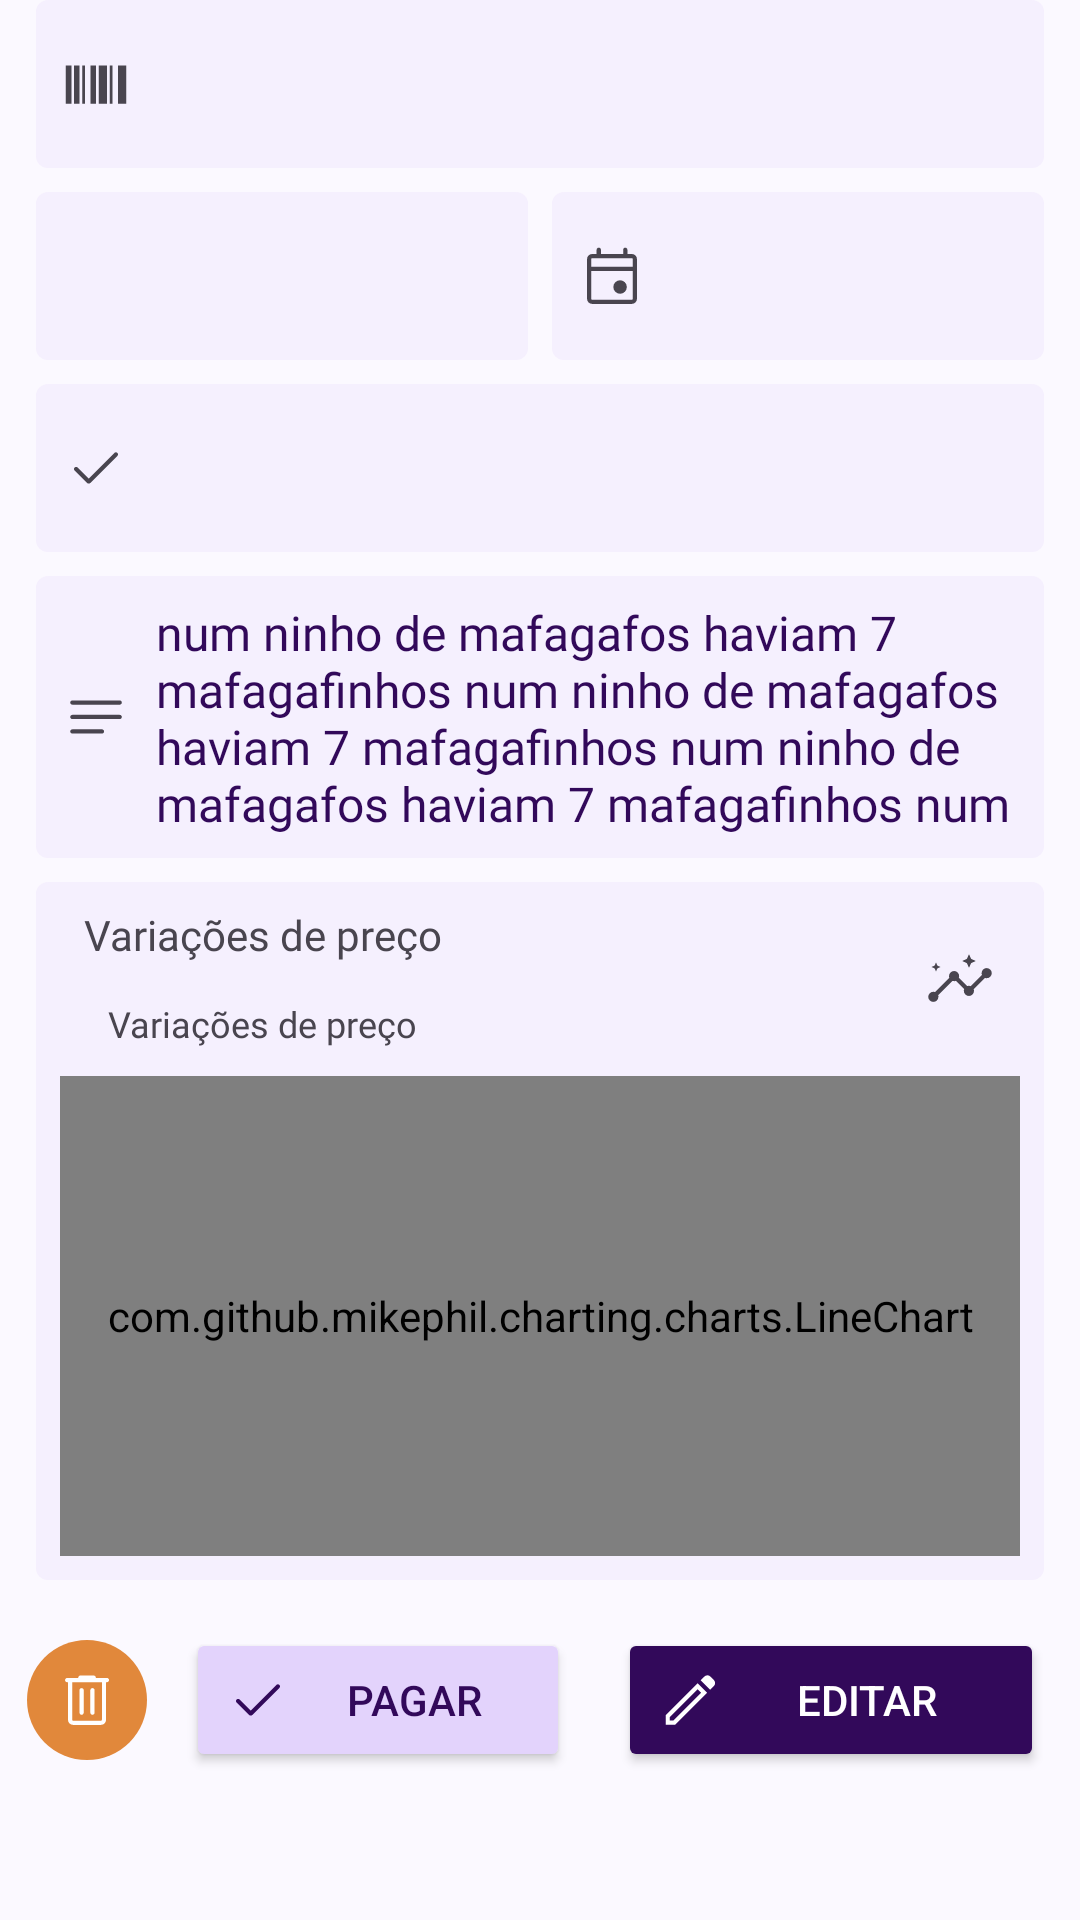

The Android layout XML behind this screen, and the referenced resources:
<!-- AndroidManifest.xml: application theme Theme.Debt -->
<!-- res/layout/bs_detalhes_despesa.xml -->
<?xml version="1.0" encoding="utf-8"?>
<androidx.constraintlayout.widget.ConstraintLayout xmlns:android="http://schemas.android.com/apk/res/android"
    xmlns:app="http://schemas.android.com/apk/res-auto"
    xmlns:tools="http://schemas.android.com/tools"
    android:layout_width="match_parent"
    android:layout_height="wrap_content"
    android:background="@color/transparent"
    app:layout_constraintBottom_toBottomOf="parent"
    app:layout_constraintEnd_toEndOf="parent"
    app:layout_constraintStart_toStartOf="parent">


    <ScrollView
        android:layout_width="match_parent"
        android:layout_height="match_parent">

        <androidx.constraintlayout.widget.ConstraintLayout
            android:id="@+id/parent_dados"
            android:layout_width="match_parent"
            android:layout_height="wrap_content"
            android:background="@color/transparent"
            app:layout_constraintBottom_toBottomOf="parent"
            app:layout_constraintEnd_toEndOf="parent"
            app:layout_constraintStart_toStartOf="parent">


            <EditText
                android:id="@+id/edt_nome"
                style="@style/DetalhesDespesa_EditText_Style"
                android:layout_width="match_parent"
                android:layout_height="wrap_content"
                android:layout_marginTop="0dp"
                android:drawableStart="@drawable/vec_despesas"
                android:imeOptions="actionNext"
                app:layout_constraintBottom_toTopOf="@id/edt_valor"
                app:layout_constraintEnd_toEndOf="parent"
                app:layout_constraintStart_toStartOf="parent"
                app:layout_constraintTop_toTopOf="parent"
                tools:text="Nome da despesa" />

            <EditText
                android:id="@+id/edt_valor"
                style="@style/DetalhesDespesa_EditText_Style"
                android:layout_width="0dp"
                android:layout_height="wrap_content"
                android:layout_marginTop="12dp"
                android:layout_marginEnd="4dp"
                android:drawableStart="@drawable/vec_valor"
                android:imeOptions="actionNext"
                app:layout_constraintBottom_toTopOf="@id/edt_estado"
                app:layout_constraintEnd_toEndOf="@id/guideline_centro"
                app:layout_constraintStart_toStartOf="parent"
                tools:text="R$ 9.999.99,99" />

            <EditText
                android:id="@+id/edt_data_pagamento"
                style="@style/DetalhesDespesa_EditText_Style"
                android:layout_width="0dp"
                android:layout_height="0dp"
                android:layout_marginStart="4dp"
                android:layout_marginTop="0dp"
                android:layout_marginBottom="0dp"
                android:drawableStart="@drawable/vec_data"
                android:imeOptions="actionNext"
                app:layout_constraintBottom_toBottomOf="@id/edt_valor"
                app:layout_constraintEnd_toEndOf="parent"
                app:layout_constraintStart_toEndOf="@id/guideline_centro"
                app:layout_constraintTop_toTopOf="@id/edt_valor"
                tools:text="15/04/2023" />


            <EditText
                android:id="@+id/edt_estado"
                style="@style/DetalhesDespesa_EditText_Style"
                android:layout_width="match_parent"
                android:layout_height="wrap_content"
                android:drawableStart="@drawable/vec_done"
                android:imeOptions="actionNext"
                app:layout_constraintBottom_toBottomOf="@id/btn_pagar"
                app:layout_constraintBottom_toTopOf="@+id/edt_observacoes"
                app:layout_constraintEnd_toEndOf="parent"
                app:layout_constraintStart_toStartOf="parent"
                tools:text="Vence em 3 dias" />

            <EditText
                android:id="@+id/edt_observacoes"
                style="@style/DetalhesDespesa_EditText_Style"
                android:layout_width="match_parent"
                android:layout_height="wrap_content"
                android:drawableStart="@drawable/vec_observacoes"
                android:maxLines="4"
                android:text="num ninho de mafagafos haviam 7 mafagafinhos num ninho de mafagafos haviam 7 mafagafinhos num ninho de mafagafos haviam 7 mafagafinhos num ninho de mafagafos haviam 7 mafagafinhos num ninho de mafagafos haviam 7 mafagafinhos"
                app:layout_constraintBottom_toBottomOf="@id/btn_pagar"
                app:layout_constraintBottom_toTopOf="@+id/parent_chart"
                app:layout_constraintEnd_toEndOf="parent"
                app:layout_constraintStart_toStartOf="parent" />

            <androidx.constraintlayout.widget.ConstraintLayout
                android:id="@+id/parent_chart"
                android:layout_width="0dp"
                android:layout_height="wrap_content"
                android:layout_marginStart="12dp"
                android:layout_marginTop="0dp"
                android:layout_marginEnd="12dp"
                android:layout_marginBottom="16dp"
                android:background="@drawable/back_bs_despesas_edittexts"
                android:padding="8dp"
                android:paddingTop="4dp"
                app:layout_constraintBottom_toTopOf="@id/btn_pagar"
                app:layout_constraintEnd_toEndOf="parent"
                app:layout_constraintStart_toStartOf="parent">

                <TextView
                    android:id="@+id/tv_variacao"
                    android:layout_width="wrap_content"
                    android:layout_height="wrap_content"
                    android:layout_marginStart="8dp"
                    android:fontFamily="@font/nunito_sans"
                    android:text="@string/Variacoes_de_preco"
                    android:textSize="14sp"
                    app:layout_constraintBottom_toTopOf="@id/tv_valor"
                    app:layout_constraintStart_toStartOf="parent"
                    app:layout_constraintTop_toTopOf="parent" />

                <TextView
                    android:id="@+id/tv_valor"
                    android:layout_width="wrap_content"
                    android:layout_height="wrap_content"
                    android:layout_marginTop="8dp"
                    android:layout_marginBottom="8dp"
                    android:fontFamily="@font/nunito_sans_extrabold"
                    android:textSize="16sp"
                    app:layout_constraintBottom_toTopOf="@id/lineChart"
                    app:layout_constraintStart_toStartOf="@id/tv_variacao"
                    app:layout_constraintTop_toBottomOf="@id/tv_variacao"
                    tools:text="R$ 250,00" />

                <TextView
                    android:id="@+id/tv_mes"
                    android:layout_width="wrap_content"
                    android:layout_height="wrap_content"
                    android:layout_marginStart="8dp"
                    android:fontFamily="@font/nunito_sans"
                    android:text="@string/Variacoes_de_preco"
                    android:textSize="12sp"
                    app:layout_constraintBaseline_toBaselineOf="@id/tv_valor"
                    app:layout_constraintStart_toEndOf="@id/tv_valor" />

                <ImageView
                    android:layout_width="wrap_content"
                    android:layout_height="0dp"
                    android:layout_marginEnd="8dp"
                    android:src="@drawable/vec_insight"
                    app:layout_constraintBottom_toBottomOf="@id/tv_valor"
                    app:layout_constraintEnd_toEndOf="@id/lineChart"
                    app:layout_constraintTop_toTopOf="@id/tv_variacao" />

                <com.github.mikephil.charting.charts.LineChart
                    android:id="@+id/lineChart"
                    android:layout_width="match_parent"
                    android:layout_height="160dp"
                    app:layout_constraintBottom_toBottomOf="parent"
                    app:layout_constraintEnd_toEndOf="parent"
                    app:layout_constraintStart_toStartOf="parent" />
            </androidx.constraintlayout.widget.ConstraintLayout>

            <Button
                android:id="@+id/btn_editar"
                android:layout_width="0dp"
                android:layout_height="wrap_content"
                android:layout_marginStart="8dp"
                android:layout_marginEnd="0dp"
                android:layout_marginBottom="16dp"
                android:drawableLeft="@drawable/vec_nome"
                android:drawableTint="@color/text_color_primary"
                android:text="@string/Editar"
                android:textColor="@color/text_color_primary"
                app:backgroundTint="?colorPrimary"
                app:layout_constraintBottom_toBottomOf="parent"
                app:layout_constraintEnd_toEndOf="@id/parent_chart"
                app:layout_constraintStart_toEndOf="@id/guideline_dir"
                tools:ignore="RtlHardcoded" />

            <Button
                android:id="@+id/btn_pagar"
                android:layout_width="0dp"
                android:layout_height="wrap_content"
                android:layout_marginStart="8dp"
                android:layout_marginEnd="8dp"
                android:layout_marginBottom="16dp"
                android:backgroundTint="?colorSecondary"
                android:drawableLeft="@drawable/vec_done"
                android:drawableTint="?appTextoCorPrimaria"
                android:text="@string/Pagar"
                android:textColor="?appTextoCorPrimaria"
                app:layout_constraintBottom_toBottomOf="parent"
                app:layout_constraintEnd_toEndOf="parent"
                app:layout_constraintEnd_toStartOf="@id/guideline_dir"
                app:layout_constraintStart_toEndOf="@id/guideline_esq"
                tools:ignore="RtlHardcoded" />

            <ImageView
                android:id="@+id/btn_remover"
                android:layout_width="wrap_content"
                android:layout_height="wrap_content"
                android:layout_marginStart="0dp"
                android:layout_marginEnd="8dp"
                android:background="@drawable/back_circulo"
                android:backgroundTint="?colorAccent"
                android:drawableTint="?android:windowBackground"
                android:padding="8dp"
                android:src="@drawable/vec_remover"
                app:layout_constraintBottom_toBottomOf="@id/btn_pagar"
                app:layout_constraintEnd_toStartOf="@id/guideline_esq"
                app:layout_constraintStart_toStartOf="@id/parent_chart"
                app:layout_constraintTop_toTopOf="@id/btn_pagar"
                app:tint="?colorOnSecondary" />

            <androidx.constraintlayout.widget.Guideline
                android:id="@+id/guideline_esq"
                android:layout_width="wrap_content"
                android:layout_height="wrap_content"
                android:orientation="vertical"
                app:layout_constraintGuide_percent="0.15" />

            <androidx.constraintlayout.widget.Guideline
                android:id="@+id/guideline_dir"
                android:layout_width="wrap_content"
                android:layout_height="wrap_content"
                android:orientation="vertical"
                app:layout_constraintGuide_percent="0.55" />

            <androidx.constraintlayout.widget.Guideline
                android:id="@+id/guideline_centro"
                android:layout_width="wrap_content"
                android:layout_height="wrap_content"
                android:orientation="vertical"
                app:layout_constraintGuide_percent="0.5" />

        </androidx.constraintlayout.widget.ConstraintLayout>

    </ScrollView>
</androidx.constraintlayout.widget.ConstraintLayout>
<!-- resources referenced by this layout -->
<resources>
  <color name="text_color_primary">#FFFFFFFF</color>
  <color name="transparent">#00FFFFFF</color>
  <!-- drawable back_bs_despesas_edittexts (drawable) -->
  <?xml version="1.0" encoding="utf-8"?>
  <shape xmlns:android="http://schemas.android.com/apk/res/android"
      android:shape="rectangle">
  
      <solid android:color="?appBsDetalhesEdittextBackground" />
  
      <corners android:radius="4dp" />
  
  </shape>
  <!-- drawable back_circulo (drawable) -->
  <?xml version="1.0" encoding="utf-8"?>
  <shape xmlns:android="http://schemas.android.com/apk/res/android"
      android:shape="rectangle">
      <corners android:radius="56dp" />
      <solid android:color="@color/color_primary" />
      <size
          android:width="24dp"
          android:height="24dp" />
  </shape>
  <!-- drawable vec_done (drawable) -->
  <vector xmlns:android="http://schemas.android.com/apk/res/android"
      android:width="24dp"
      android:height="24dp"
      android:viewportWidth="960"
      android:viewportHeight="960"
      android:tint="?attr/colorControlNormal">
    <path
        android:fillColor="@android:color/white"
        android:pathData="M382.77,687.34Q375.99,687.34 370.15,685.04Q364.31,682.73 359.12,677.61L194.57,513.07Q186.35,504.85 186.65,493.27Q186.96,481.69 195.07,473.5Q203.17,465.31 214.93,465.31Q226.69,465.31 234.91,473.53L382.81,621.42L725.09,279.14Q733.09,270.92 745.03,270.92Q756.96,270.92 765.06,279.12Q773.15,287.31 773.15,299.24Q773.15,311.18 765.15,318.96L406.5,677.61Q401.22,682.73 395.39,685.04Q389.55,687.34 382.77,687.34Z"/>
  </vector>
  <!-- drawable vec_nome (drawable) -->
  <vector xmlns:android="http://schemas.android.com/apk/res/android"
      android:width="24dp"
      android:height="24dp"
      android:viewportWidth="960"
      android:viewportHeight="960"
      android:tint="?attr/colorControlNormal">
    <path
        android:fillColor="@android:color/white"
        android:pathData="M211,754.65L257.23,754.65L629.23,382.65L583,336.42L211,708.42L211,754.65ZM748.65,343L622.54,217.31L672.27,167.58Q689.08,150.77 712.44,151.02Q735.81,151.27 752.31,167.89L798.27,213.85Q814.58,230.35 814.79,253.5Q815,276.65 798.69,292.96L748.65,343ZM709,382.96L281.15,810.61L155.04,810.61L155.04,684.5L582.89,256.85L709,382.96ZM605.92,359.35L583,336.42L583,336.42L629.23,382.65L629.23,382.65L605.92,359.35Z"/>
  </vector>
  <string name="Editar">Editar</string>
  <string name="Pagar">Pagar</string>
  <string name="Variacoes_de_preco">Variações de preço</string>
  <style name="DetalhesDespesa_EditText_Style" parent="TextInputEditTextStyle">
  
          <item name="android:background">@drawable/back_bs_despesas_edittexts</item>
          <item name="android:focusable">false</item>
          <item name="android:minHeight">56dp</item>
          <item name="android:padding">8dp</item>
          <item name="android:layout_marginEnd">12dp</item>
          <item name="android:layout_marginStart">12dp</item>
          <item name="android:layout_marginTop">8dp</item>
          <item name="android:layout_marginBottom">8dp</item>
      </style>
  <style name="Theme.Debt" parent="Base.Theme.Debt" />
  <color name="color_primary">#32095A</color>
  <style name="TextInputEditTextStyle" parent="android:Widget.EditText">
          <item name="android:fontFamily">@font/nunito_sans</item>
          <item name="android:drawablePadding">8dp</item>
          <item name="android:textColor">?attr/appTextoCorPrimaria</item>
          <item name="android:textSize">16sp</item>
      </style>
  <style name="Base.Theme.Debt" parent="Theme.Material3.DayNight.NoActionBar">
          
      </style>
</resources>
